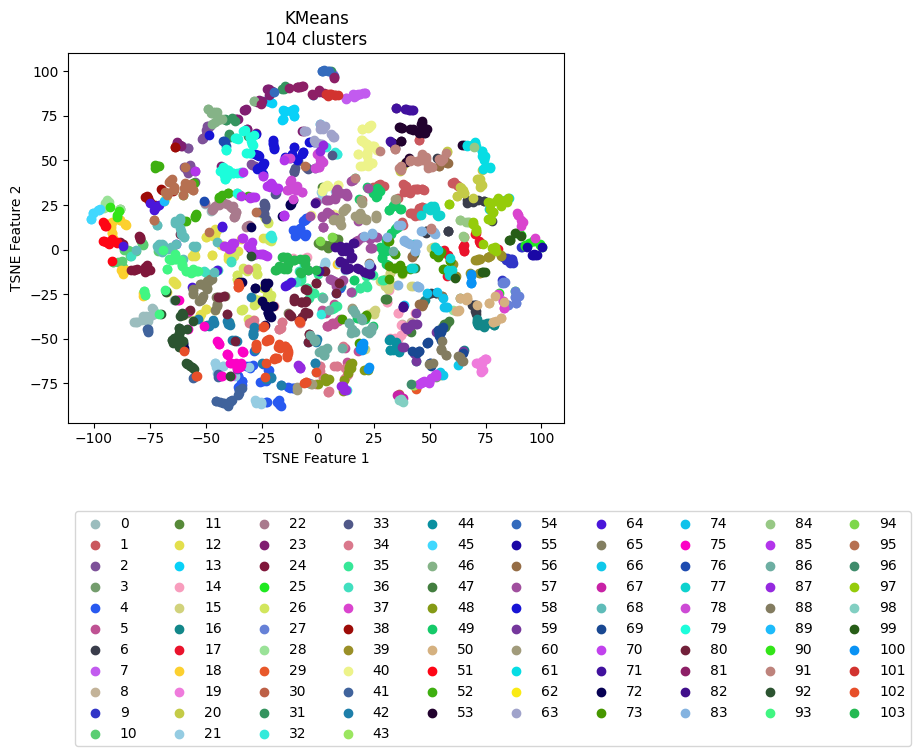

Data behind this chart, as committed beside it:
vehicle, ride, cluster, TSNE_f1, TSNE_f2
Vehicle_1, events_4595074, 59, 42.98, -57.73
Vehicle_1, events_4596154, 69, 45.5, -56.91
Vehicle_1, events_4613800, 69, 42.32, -56.69
Vehicle_1, events_4615977, 69, 48.87, -52.16
Vehicle_1, events_4617067, 70, 52.63, -70.4
Vehicle_1, events_4635057, 67, 36.33, -81.41
Vehicle_1, events_4635736, 44, 36.56, -55.64
Vehicle_1, events_4636811, 19, 54.2, -68.95
Vehicle_1, events_4637203, 59, 52.77, -46.42
Vehicle_1, events_4637536, 44, 36.35, -56.98
Vehicle_1, events_4653595, 3, 53.03, -71.22
Vehicle_1, events_4654690, 8, 37.49, -41.78
Vehicle_1, events_4656079, 88, 49.91, -63.93
Vehicle_1, events_4656440, 40, 18.9, 47.08
Vehicle_1, events_4673501, 69, 54.02, -47.07
Vehicle_1, events_4674841, 43, 42.67, -75.86
Vehicle_1, events_4675138, 59, 43.5, -58.67
Vehicle_1, events_4695799, 59, 42.15, -41.64
Vehicle_1, events_4697405, 14, 39.21, -45.57
Vehicle_1, events_4697940, 70, 49.76, -74.58
Vehicle_1, events_4698272, 29, 43.9, -77.34
Vehicle_1, events_4718376, 70, 46.52, -74.36
Vehicle_1, events_4722712, 14, 36.06, -50.28
Vehicle_1, events_4744452, 14, 37.6, -42.4
Vehicle_1, events_4765946, 44, 36.13, -55.58
Vehicle_1, events_4768346, 35, -7.738, -17.41
Vehicle_1, events_4769562, 59, 37.63, -54.84
Vehicle_1, events_4770262, 44, 35.13, -52.59
Vehicle_1, events_4792086, 59, 39.14, -43.53
Vehicle_1, events_4793264, 69, 50.56, -65.4
Vehicle_1, events_4793684, 67, 35.43, -81.71
Vehicle_1, events_4810071, 44, 35.25, -51.98
Vehicle_1, events_4811705, 59, 39.91, -44.31
Vehicle_1, events_4813043, 44, 32.37, -56.53
Vehicle_1, events_4853176, 30, 36.59, -81.01
Vehicle_1, events_4856335, 89, -68.42, 27.3
Vehicle_1, events_4857010, 14, 37.45, -42.47
Vehicle_1, events_4858154, 70, 53.06, -69.86
Vehicle_1, events_4858835, 88, 51.68, -63.28
Vehicle_1, events_4878783, 59, 41.47, -42.82
Vehicle_1, events_4883779, 69, 54.05, -47.41
Vehicle_1, events_4885327, 6, 48.41, 9.203
Vehicle_1, events_4885992, 62, -68.64, 27.28
Vehicle_1, events_4886235, 44, 32.52, -56.54
Vehicle_1, events_4886994, 12, -63.17, -19.55
Vehicle_1, events_4913081, 59, 43.22, -57.82
Vehicle_1, events_4914311, 69, 54.42, -45.86
Vehicle_1, events_4914734, 69, 55.45, -44.76
Vehicle_1, events_4915035, 83, 52.62, 8.823
Vehicle_1, events_4939965, 59, 42.73, -41.63
Vehicle_1, events_4941555, 69, 50.28, -63.83
Vehicle_1, events_4941998, 96, 41.77, -75.19
Vehicle_1, events_4942202, 70, 47.67, -73.75
Vehicle_1, events_4942422, 98, 36.87, -84.13
Vehicle_1, events_4964829, 69, 45.36, -56.98
Vehicle_1, events_4967282, 16, 71, -38.96
Vehicle_1, events_4967949, 56, 45.58, -30.41
Vehicle_1, events_4989537, 16, 44.14, -62.24
Vehicle_1, events_4991921, 59, 40.11, -44.46
Vehicle_1, events_4993778, 83, 39.5, 4.237
... 2,111 more rows
